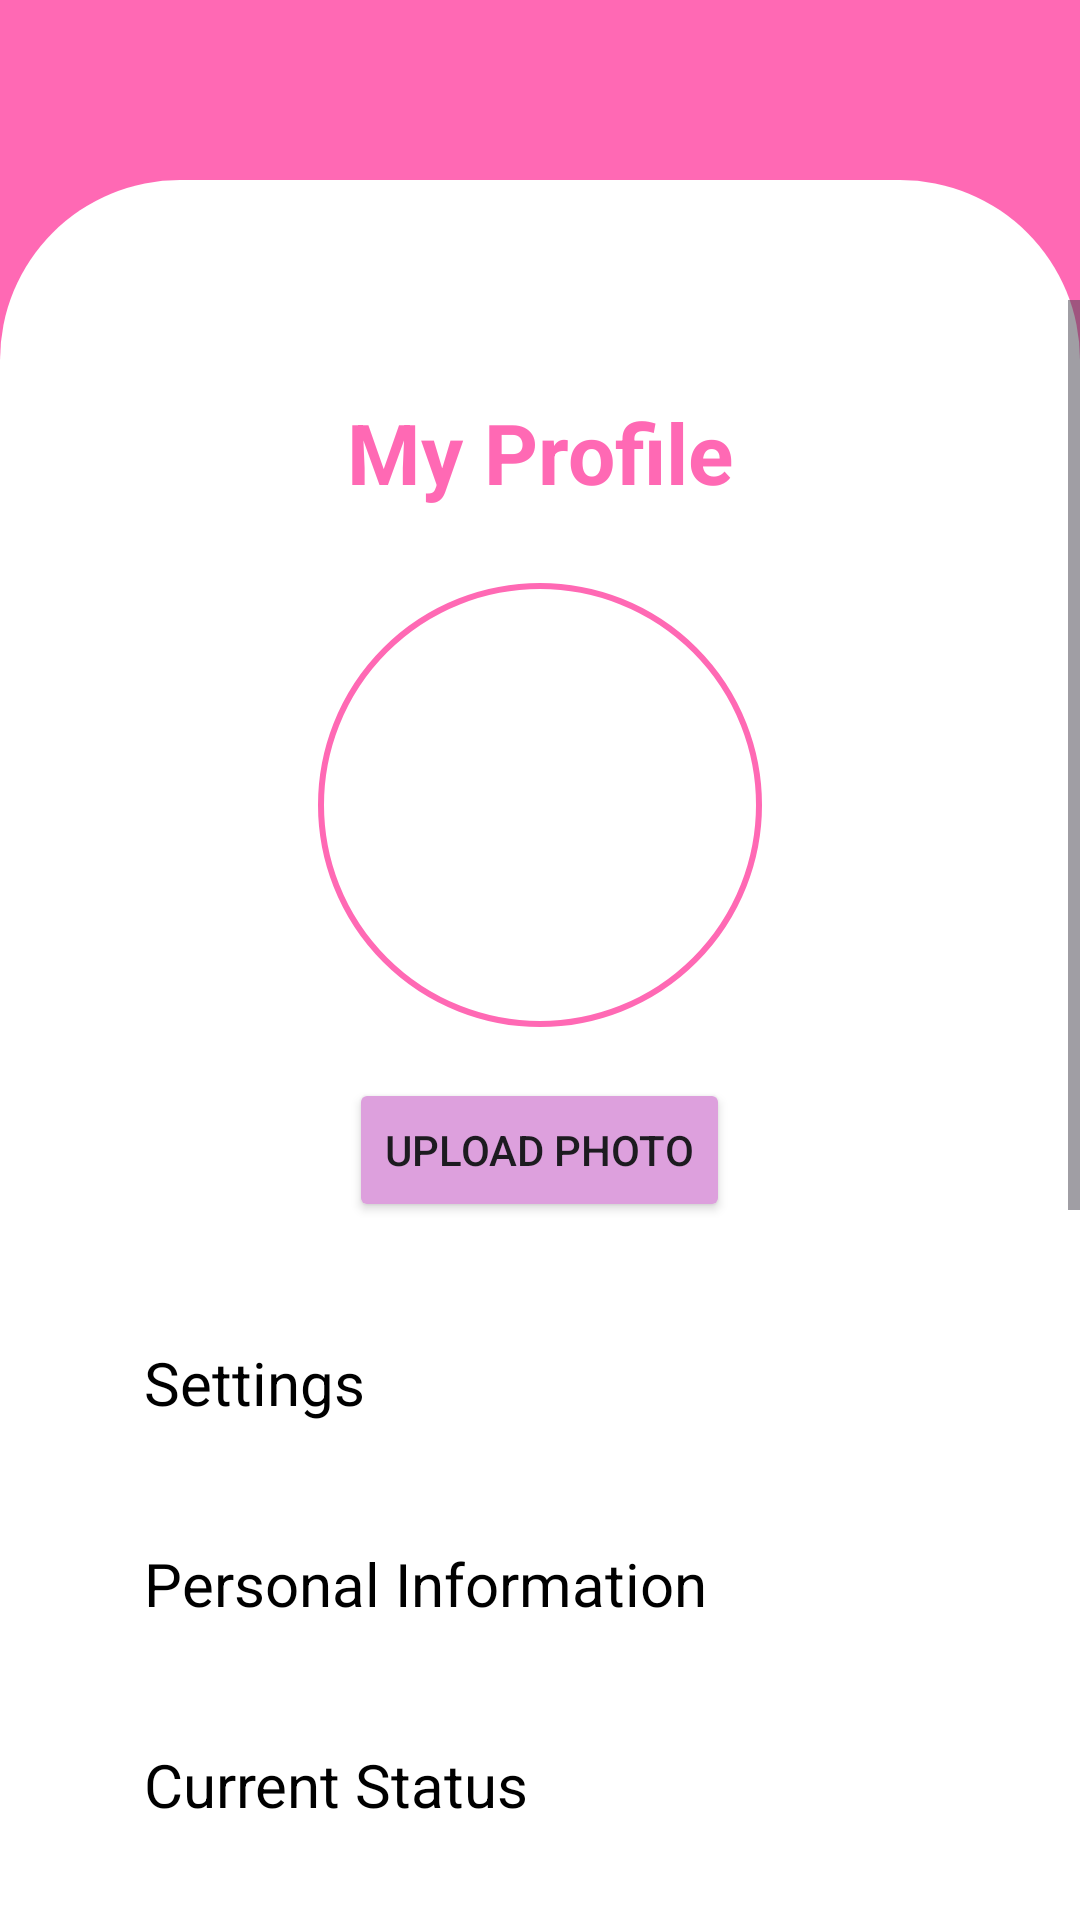

Produce the Android XML layout that renders to this screen, including the resource entries it uses.
<!-- AndroidManifest.xml: application theme Theme.Velora -->
<!-- res/layout/activity_profile.xml -->
<?xml version="1.0" encoding="utf-8"?>
<LinearLayout xmlns:android="http://schemas.android.com/apk/res/android"
    xmlns:tools="http://schemas.android.com/tools"
    xmlns:app="http://schemas.android.com/apk/res-auto"
    android:layout_width="match_parent"
    android:layout_height="match_parent"
    android:orientation="vertical"
    android:background="?attr/appPrimaryColor">

    
    <View
        android:layout_width="match_parent"
        android:layout_height="60dp" />

    <ScrollView
        android:layout_width="match_parent"
        android:layout_height="match_parent"
        android:background="@drawable/bg_screen_body"
        android:clipToPadding="true"
        android:paddingTop="40dp">

        <LinearLayout
            android:layout_width="match_parent"
            android:layout_height="wrap_content"
            android:orientation="vertical"
            android:gravity="center_horizontal"
            android:padding="32dp">

            <TextView
                android:layout_width="wrap_content"
                android:layout_height="wrap_content"
                android:text="My Profile"
                android:textSize="28sp"
                android:textColor="?attr/appPrimaryColor"
                android:textStyle="bold"
                android:layout_marginBottom="24dp"
                tools:ignore="HardcodedText" />

            <com.google.android.material.imageview.ShapeableImageView
                android:id="@+id/ivProfilePhoto"
                android:layout_width="150dp"
                android:layout_height="150dp"
                android:padding="2dp"
                android:src="@drawable/user_account_icon"
                android:scaleType="centerCrop"
                app:shapeAppearanceOverlay="@style/CircleImage"
                app:strokeColor="?attr/appPrimaryColor"
                app:strokeWidth="2dp"
                tools:ignore="ContentDescription"
                android:layout_marginBottom="16dp" />

            <Button
                android:id="@+id/btnUploadPhoto"
                android:layout_width="wrap_content"
                android:layout_height="wrap_content"
                android:text="Upload Photo"
                android:backgroundTint="?attr/appSecondaryColor"
                android:layout_marginBottom="24dp"
                tools:ignore="HardcodedText" />

            <TextView
                android:id="@+id/tvSettings"
                android:layout_width="match_parent"
                android:layout_height="wrap_content"
                android:text="Settings"
                android:textSize="20sp"
                android:textColor="?attr/appTextColor"
                android:padding="16dp"
                android:clickable="true"
                android:focusable="true"
                android:background="?android:attr/selectableItemBackground"
                android:layout_marginBottom="8dp"
                tools:ignore="HardcodedText" />

            <TextView
                android:id="@+id/tvPersonalInfo"
                android:layout_width="match_parent"
                android:layout_height="wrap_content"
                android:text="Personal Information"
                android:textSize="20sp"
                android:textColor="?attr/appTextColor"
                android:padding="16dp"
                android:clickable="true"
                android:focusable="true"
                android:background="?android:attr/selectableItemBackground"
                android:layout_marginBottom="8dp"
                tools:ignore="HardcodedText" />

            <TextView
                android:id="@+id/tvCurrentStatus"
                android:layout_width="match_parent"
                android:layout_height="wrap_content"
                android:text="Current Status"
                android:textSize="20sp"
                android:textColor="?attr/appTextColor"
                android:padding="16dp"
                android:clickable="true"
                android:focusable="true"
                android:background="?android:attr/selectableItemBackground"
                android:layout_marginBottom="24dp"
                tools:ignore="HardcodedText" />

            <EditText
                android:id="@+id/etProfileName"
                android:layout_width="match_parent"
                android:layout_height="56dp"
                android:autofillHints="name"
                android:hint="Full Name"
                android:background="@drawable/edit_text_rounded"
                android:inputType="textPersonName"
                android:padding="16dp"
                android:layout_marginBottom="12dp"
                android:textColor="?attr/appTextColor"
                android:textColorHint="#888888"
                tools:ignore="HardcodedText" />

            <EditText
                android:id="@+id/etProfileAge"
                android:layout_width="match_parent"
                android:layout_height="56dp"
                android:autofillHints="none"
                android:hint="Age"
                android:inputType="number"
                android:background="@drawable/edit_text_rounded"
                android:padding="16dp"
                android:layout_marginBottom="12dp"
                android:textColor="?attr/appTextColor"
                android:textColorHint="#888888"
                tools:ignore="HardcodedText" />

            <EditText
                android:id="@+id/etProfileEmail"
                android:layout_width="match_parent"
                android:layout_height="56dp"
                android:autofillHints="emailAddress"
                android:hint="Email"
                android:background="@drawable/edit_text_rounded"
                android:inputType="textEmailAddress"
                android:padding="16dp"
                android:layout_marginBottom="12dp"
                android:textColor="?attr/appTextColor"
                android:textColorHint="#888888"
                tools:ignore="HardcodedText" />

            <EditText
                android:id="@+id/etProfilePhone"
                android:layout_width="match_parent"
                android:layout_height="56dp"
                android:autofillHints="phone"
                android:hint="Mobile Number"
                android:background="@drawable/edit_text_rounded"
                android:inputType="phone"
                android:padding="16dp"
                android:layout_marginBottom="24dp"
                android:textColor="?attr/appTextColor"
                android:textColorHint="#888888"
                tools:ignore="HardcodedText" />

            <Button
                android:id="@+id/btnUpdateProfile"
                android:layout_width="wrap_content"
                android:layout_height="56dp"
                android:text="SAVE CHANGES"
                android:backgroundTint="?attr/appPrimaryColor"
                android:textColor="#FFFFFF"
                android:layout_marginBottom="16dp"
                tools:ignore="HardcodedText" />

            <Button
                android:id="@+id/btnLogout"
                android:layout_width="wrap_content"
                android:layout_height="56dp"
                android:text="LOGOUT"
                android:backgroundTint="#FF0000"
                android:textColor="#FFFFFF"
                tools:ignore="HardcodedText" />

        </LinearLayout>
    </ScrollView>
</LinearLayout>
<!-- resources referenced by this layout -->
<resources>
  <!-- drawable bg_screen_body (drawable) -->
  <?xml version="1.0" encoding="utf-8"?>
  <shape xmlns:android="http://schemas.android.com/apk/res/android">
      <solid android:color="#FFFFFF" />
      <corners
          android:topLeftRadius="60dp"
          android:topRightRadius="60dp" />
  </shape>
  <!-- drawable edit_text_rounded (drawable) -->
  <?xml version="1.0" encoding="utf-8"?>
  <shape xmlns:android="http://schemas.android.com/apk/res/android">
      <solid android:color="?attr/appCardBackgroundColor" />
      <stroke android:width="1.5dp" android:color="#E0E0E0" />
      <corners android:radius="22dp" />
  </shape>
  <style name="CircleImage">
          <item name="cornerSize">50%</item>
      </style>
  <style name="Theme.Velora" parent="Base.Theme.Velora">
          <item name="appPrimaryColor">#FF69B4</item>
          <item name="appSecondaryColor">#DDA0DD</item>
          <item name="appBackgroundColor">#FFF0F5</item>
          <item name="appCardBackgroundColor">#FFFFFF</item>
          <item name="appTextColor">#000000</item>
      </style>
  <style name="Base.Theme.Velora" parent="Theme.Material3.DayNight.NoActionBar">
          
          <item name="editTextStyle">@style/BlackEditText</item>
          <item name="android:editTextStyle">@style/BlackEditText</item>
          
          <item name="colorPrimary">?attr/appPrimaryColor</item>
          <item name="colorAccent">?attr/appPrimaryColor</item>
  
          
          <item name="android:textColorHint">#888888</item>
      </style>
  <style name="BlackEditText" parent="Widget.AppCompat.EditText">
          <item name="android:textColor">?attr/appTextColor</item>
          <item name="android:textColorHint">#888888</item>
      </style>
</resources>
